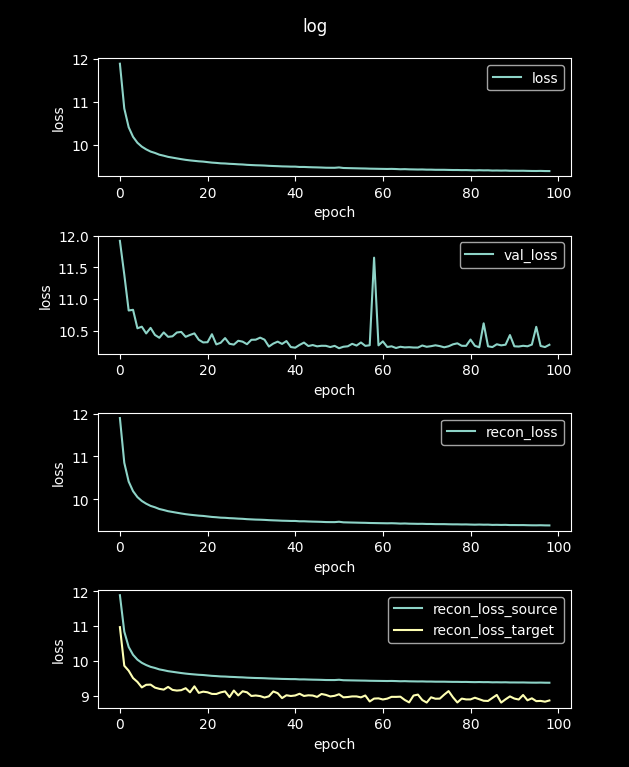

The table this chart was drawn from, first rows:
loss, val_loss, recon_loss, recon_loss_source, recon_loss_target
48.42, 13, 48.42, 48.41, 42.35
11.89, 11.92, 11.89, 11.89, 10.97
10.85, 11.39, 10.85, 10.85, 9.87
10.41, 10.82, 10.41, 10.41, 9.729
10.19, 10.83, 10.19, 10.18, 9.519
10.05, 10.54, 10.05, 10.04, 9.408
9.961, 10.56, 9.961, 9.954, 9.251
9.897, 10.45, 9.897, 9.89, 9.325
9.846, 10.54, 9.846, 9.839, 9.331
9.814, 10.43, 9.814, 9.807, 9.245
9.774, 10.39, 9.774, 9.766, 9.21
9.75, 10.47, 9.75, 9.742, 9.188
9.722, 10.4, 9.722, 9.715, 9.265
9.705, 10.41, 9.705, 9.697, 9.179
9.687, 10.47, 9.687, 9.679, 9.16
9.669, 10.48, 9.669, 9.662, 9.172
9.653, 10.4, 9.653, 9.646, 9.228
9.64, 10.43, 9.64, 9.633, 9.11
9.63, 10.45, 9.63, 9.622, 9.281
9.619, 10.35, 9.619, 9.612, 9.095
9.612, 10.31, 9.612, 9.605, 9.129
9.6, 10.31, 9.6, 9.593, 9.111
9.589, 10.44, 9.589, 9.581, 9.065
9.582, 10.28, 9.582, 9.574, 9.063
9.572, 10.31, 9.572, 9.564, 9.109
9.568, 10.38, 9.568, 9.561, 9.136
9.561, 10.29, 9.561, 9.553, 8.973
9.556, 10.28, 9.556, 9.549, 9.161
9.549, 10.34, 9.549, 9.542, 9.022
9.545, 10.32, 9.545, 9.537, 9.14
9.537, 10.28, 9.537, 9.529, 9.11
9.532, 10.35, 9.532, 9.524, 9.006
9.527, 10.36, 9.527, 9.52, 9.019
9.524, 10.39, 9.524, 9.517, 9.003
9.52, 10.35, 9.52, 9.513, 8.961
9.514, 10.25, 9.514, 9.506, 8.996
9.509, 10.29, 9.509, 9.502, 9.135
9.506, 10.32, 9.506, 9.498, 9.086
9.501, 10.29, 9.501, 9.494, 8.945
9.499, 10.33, 9.499, 9.491, 9.026
9.495, 10.24, 9.495, 9.488, 9.005
9.495, 10.23, 9.495, 9.488, 9.02
9.487, 10.27, 9.487, 9.48, 9.069
9.487, 10.31, 9.487, 9.48, 9.006
9.483, 10.25, 9.483, 9.476, 9.025
9.48, 10.27, 9.48, 9.472, 9.018
9.477, 10.25, 9.477, 9.47, 8.978
9.474, 10.26, 9.474, 9.467, 9.063
9.469, 10.26, 9.469, 9.462, 9.037
9.468, 10.24, 9.468, 9.461, 8.992
9.468, 10.26, 9.468, 9.461, 9.01
9.476, 10.22, 9.476, 9.469, 9.054
9.463, 10.24, 9.463, 9.456, 8.967
9.461, 10.25, 9.461, 9.453, 8.976
9.458, 10.29, 9.458, 9.451, 8.993
9.456, 10.26, 9.456, 9.449, 8.993
9.453, 10.31, 9.453, 9.446, 8.966
9.451, 10.26, 9.451, 9.444, 9.02
9.448, 10.27, 9.448, 9.44, 8.848
9.446, 11.66, 9.446, 9.439, 8.931
... 40 more rows
